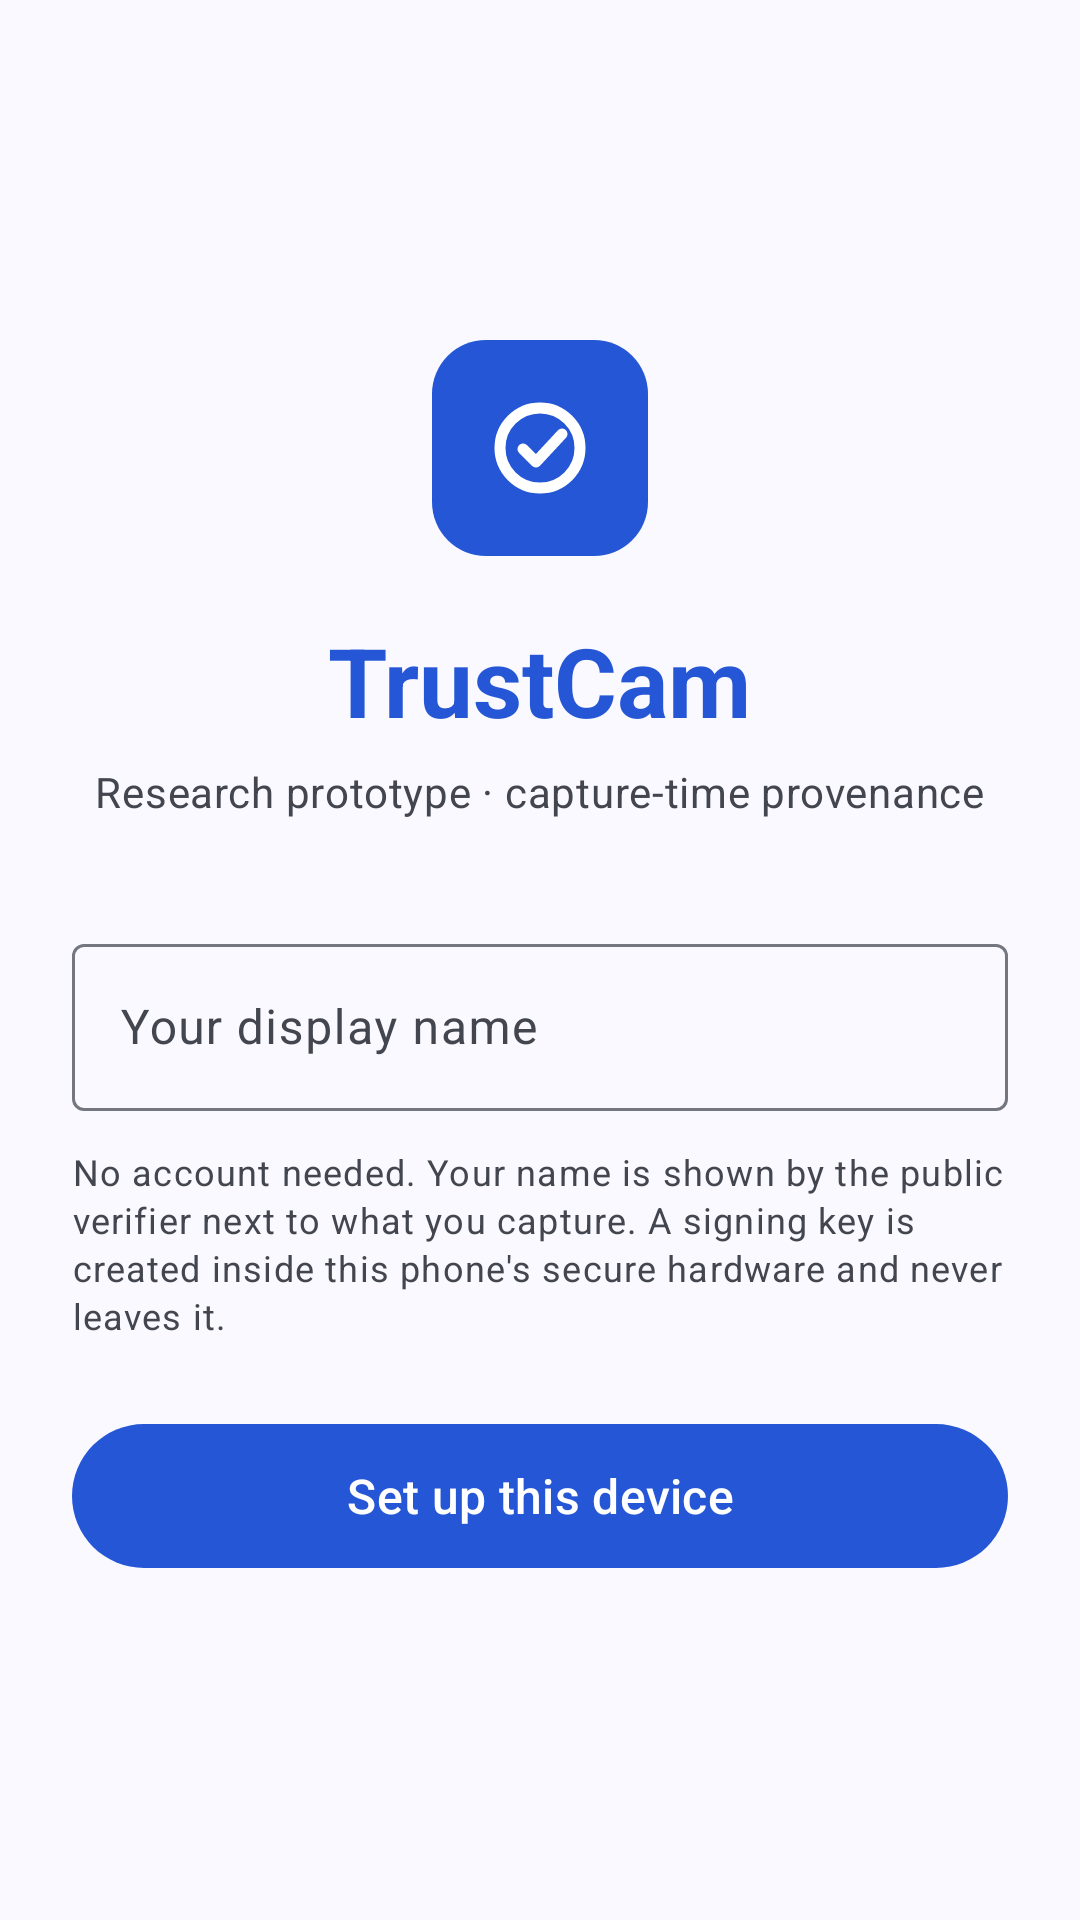

This screen was rendered from an Android layout file. Write that file and the resources it references.
<!-- AndroidManifest.xml: application theme Theme.TrustCam -->
<!-- res/layout/activity_setup.xml -->
<?xml version="1.0" encoding="utf-8"?>
<ScrollView xmlns:android="http://schemas.android.com/apk/res/android"
    android:layout_width="match_parent"
    android:layout_height="match_parent"
    android:fitsSystemWindows="true"
    android:fillViewport="true">

    <LinearLayout
        android:layout_width="match_parent"
        android:layout_height="match_parent"
        android:orientation="vertical"
        android:padding="24dp"
        android:gravity="center_vertical">

        <ImageView
            android:layout_width="72dp"
            android:layout_height="72dp"
            android:layout_gravity="center_horizontal"
            android:layout_marginBottom="20dp"
            android:importantForAccessibility="no"
            android:src="@drawable/ic_launcher_fg"
            android:background="@drawable/seal_badge" />

        <TextView
            android:id="@+id/title"
            android:layout_width="wrap_content"
            android:layout_height="wrap_content"
            android:layout_gravity="center_horizontal"
            android:text="@string/app_name"
            android:textAppearance="?attr/textAppearanceHeadlineLarge"
            android:textStyle="bold"
            android:textColor="?attr/colorPrimary" />

        <TextView
            android:layout_width="wrap_content"
            android:layout_height="wrap_content"
            android:layout_gravity="center_horizontal"
            android:layout_marginTop="6dp"
            android:layout_marginBottom="36dp"
            android:text="@string/tagline"
            android:textAppearance="?attr/textAppearanceBodyMedium"
            android:textColor="?attr/colorOnSurfaceVariant" />

        <LinearLayout
            android:id="@+id/form"
            android:layout_width="match_parent"
            android:layout_height="wrap_content"
            android:orientation="vertical">

            <com.google.android.material.textfield.TextInputLayout
                style="@style/Widget.Material3.TextInputLayout.OutlinedBox"
                android:layout_width="match_parent"
                android:layout_height="wrap_content"
                android:hint="@string/name_hint">

                <com.google.android.material.textfield.TextInputEditText
                    android:id="@+id/name"
                    android:layout_width="match_parent"
                    android:layout_height="wrap_content"
                    android:inputType="textPersonName" />
            </com.google.android.material.textfield.TextInputLayout>

            <TextView
                android:layout_width="match_parent"
                android:layout_height="wrap_content"
                android:layout_marginTop="12dp"
                android:text="@string/setup_note"
                android:textAppearance="?attr/textAppearanceBodySmall"
                android:textColor="?attr/colorOnSurfaceVariant" />

            <com.google.android.material.button.MaterialButton
                android:id="@+id/startBtn"
                android:layout_width="match_parent"
                android:layout_height="56dp"
                android:layout_marginTop="24dp"
                android:text="@string/setup_start"
                android:textSize="16sp" />

            <com.google.android.material.progressindicator.LinearProgressIndicator
                android:id="@+id/progress"
                android:layout_width="match_parent"
                android:layout_height="wrap_content"
                android:layout_marginTop="16dp"
                android:indeterminate="true"
                android:visibility="gone" />
        </LinearLayout>

        <LinearLayout
            android:id="@+id/enrollCard"
            android:layout_width="match_parent"
            android:layout_height="wrap_content"
            android:orientation="vertical"
            android:visibility="gone">

            <TextView
                android:layout_width="match_parent"
                android:layout_height="wrap_content"
                android:text="@string/enroll_title"
                android:textAppearance="?attr/textAppearanceTitleMedium" />

            <TextView
                android:layout_width="match_parent"
                android:layout_height="wrap_content"
                android:layout_marginTop="8dp"
                android:text="@string/enroll_note"
                android:textAppearance="?attr/textAppearanceBodySmall"
                android:textColor="?attr/colorOnSurfaceVariant" />

            <TextView
                android:id="@+id/enrollJson"
                android:layout_width="match_parent"
                android:layout_height="wrap_content"
                android:layout_marginTop="12dp"
                android:padding="12dp"
                android:background="@drawable/status_chip"
                android:fontFamily="monospace"
                android:textSize="11sp"
                android:textColor="#E9EBF0"
                android:maxLines="14"
                android:scrollbars="vertical" />

            <com.google.android.material.button.MaterialButton
                android:id="@+id/shareBtn"
                android:layout_width="match_parent"
                android:layout_height="wrap_content"
                android:layout_marginTop="16dp"
                style="@style/Widget.Material3.Button.OutlinedButton"
                android:text="@string/share_enrollment" />

            <com.google.android.material.button.MaterialButton
                android:id="@+id/continueBtn"
                android:layout_width="match_parent"
                android:layout_height="56dp"
                android:layout_marginTop="8dp"
                android:text="@string/setup_continue"
                android:textSize="16sp" />
        </LinearLayout>
    </LinearLayout>
</ScrollView>
<!-- resources referenced by this layout -->
<resources>
  <!-- drawable ic_launcher_fg (drawable) -->
  <?xml version="1.0" encoding="utf-8"?>
  <vector xmlns:android="http://schemas.android.com/apk/res/android"
      android:width="108dp"
      android:height="108dp"
      android:viewportWidth="108"
      android:viewportHeight="108">
      <path
          android:pathData="M54,54m-20,0a20,20 0 1,0 40,0a20,20 0 1,0 -40,0"
          android:strokeColor="#FFFFFFFF"
          android:strokeWidth="5.5"
          android:fillColor="#00000000" />
      <path
          android:pathData="M45.5,54.5l6.5,6.5l13,-14"
          android:strokeColor="#FFFFFFFF"
          android:strokeWidth="5.5"
          android:strokeLineCap="round"
          android:strokeLineJoin="round"
          android:fillColor="#00000000" />
  </vector>
  <!-- drawable seal_badge (drawable) -->
  <?xml version="1.0" encoding="utf-8"?>
  <shape xmlns:android="http://schemas.android.com/apk/res/android"
      android:shape="rectangle">
      <corners android:radius="18dp" />
      <solid android:color="#2456D6" />
  </shape>
  <!-- drawable status_chip (drawable) -->
  <?xml version="1.0" encoding="utf-8"?>
  <shape xmlns:android="http://schemas.android.com/apk/res/android" android:shape="rectangle">
      <solid android:color="#CC202531" />
      <corners android:radius="20dp" />
  </shape>
  <string name="app_name">TrustCam</string>
  <string name="enroll_note">This is your device record. Every capture is signed by this device\'s hardware key and carries this identity in its proof — keep the record if you plan to register the device later.</string>
  <string name="enroll_title">Device ready — one last step</string>
  <string name="name_hint">Your display name</string>
  <string name="setup_continue">Start capturing</string>
  <string name="setup_note">No account needed. Your name is shown by the public verifier next to what you capture. A signing key is created inside this phone\'s secure hardware and never leaves it.</string>
  <string name="setup_start">Set up this device</string>
  <string name="share_enrollment">Share device record</string>
  <string name="tagline">Research prototype · capture-time provenance</string>
  <color name="brand">#2456D6</color>
  <color name="on_brand">#FFFFFF</color>
  <color name="brand_container">#DCE1FF</color>
  <color name="on_brand_container">#001453</color>
  <color name="secondary">#575E71</color>
  <color name="on_secondary">#FFFFFF</color>
  <color name="secondary_container">#DBE2F9</color>
  <color name="on_secondary_container">#141B2C</color>
  <color name="surface">#F9F9FF</color>
  <color name="on_surface">#1A1B20</color>
  <color name="surface_container">#EDEDF4</color>
  <color name="surface_container_high">#E7E8EE</color>
  <color name="surface_container_highest">#E2E2E9</color>
  <color name="on_surface_variant">#44464F</color>
  <color name="outline">#757780</color>
  <color name="outline_variant">#C5C6D0</color>
</resources>
